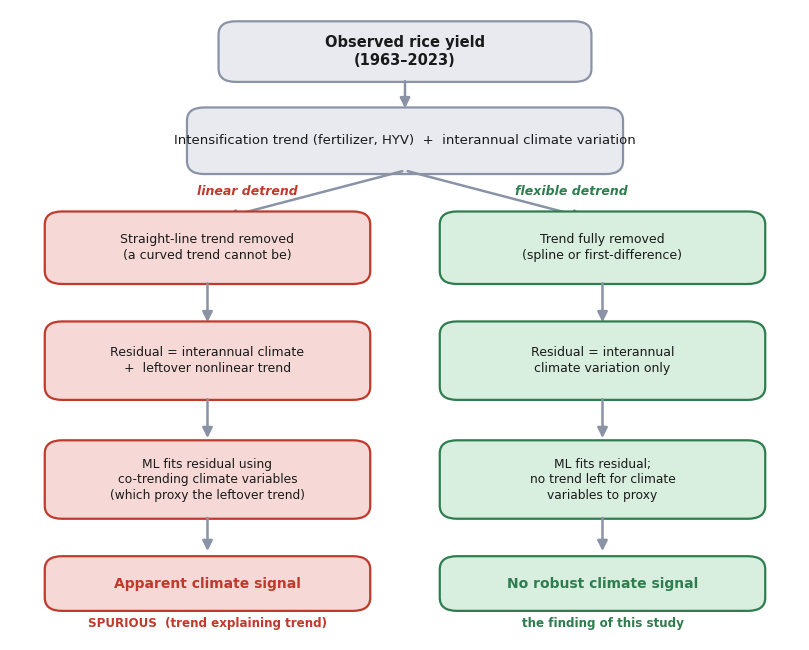

Source code (Python): (Note: this script raises an exception after producing the figure.)
"""Generate the conceptual trend-confounding schematic (Figure 1)."""
import matplotlib
matplotlib.use("Agg")
import matplotlib.pyplot as plt
from matplotlib.patches import FancyBboxPatch, FancyArrowPatch

plt.rcParams.update({"font.family": "DejaVu Sans", "font.size": 10})

fig, ax = plt.subplots(figsize=(8.2, 6.6))
ax.set_xlim(0, 100); ax.set_ylim(0, 100); ax.axis("off")

INK = "#1a1a1a"
NEUTRAL = "#e8eaf0"; NEUTRAL_E = "#8a93a6"
RED = "#f6d9d6"; RED_E = "#c0392b"
GREEN = "#d8eede"; GREEN_E = "#2e7d4f"

def box(x, y, w, h, text, fc, ec, bold=False, fs=9.5, tc=INK):
    ax.add_patch(FancyBboxPatch((x - w/2, y - h/2), w, h,
                 boxstyle="round,pad=0.6,rounding_size=2.2",
                 fc=fc, ec=ec, lw=1.6, mutation_scale=1))
    ax.text(x, y, text, ha="center", va="center", fontsize=fs,
            weight="bold" if bold else "normal", color=tc, zorder=5,
            linespacing=1.25)

def arrow(x1, y1, x2, y2, color=NEUTRAL_E, lw=1.8):
    ax.add_patch(FancyArrowPatch((x1, y1), (x2, y2), arrowstyle="-|>",
                 mutation_scale=15, lw=lw, color=color, shrinkA=2, shrinkB=2))

def label(x, y, text, color, fs=9):
    ax.text(x, y, text, ha="center", va="center", fontsize=fs,
            style="italic", color=color, weight="bold")

# --- shared top -------------------------------------------------------------
box(50, 93, 46, 9, "Observed rice yield\n(1963\u20132023)", NEUTRAL, NEUTRAL_E, bold=True, fs=10.5)
box(50, 78, 54, 10,
    "Intensification trend (fertilizer, HYV)  +  interannual climate variation",
    NEUTRAL, NEUTRAL_E, fs=9.5)
arrow(50, 88.5, 50, 83)

# split point
arrow(50, 73, 27, 65)
arrow(50, 73, 73, 65)
label(30, 69.5, "linear detrend", RED_E)
label(71, 69.5, "flexible detrend", GREEN_E)

# --- left (spurious) path ---------------------------------------------------
lx = 25
box(lx, 60, 40, 11,
    "Straight-line trend removed\n(a curved trend cannot be)", RED, RED_E, fs=9)
arrow(lx, 54.5, lx, 47)
box(lx, 41, 40, 12,
    "Residual = interannual climate\n+  leftover nonlinear trend", RED, RED_E, fs=9)
arrow(lx, 35, lx, 27.5)
box(lx, 21, 40, 12,
    "ML fits residual using\nco-trending climate variables\n(which proxy the leftover trend)",
    RED, RED_E, fs=8.8)
arrow(lx, 15, lx, 8.5)
box(lx, 3.5, 40, 8,
    "Apparent climate signal", RED, RED_E, bold=True, fs=10, tc=RED_E)
ax.text(lx, -3.2, "SPURIOUS  (trend explaining trend)", ha="center", va="center",
        fontsize=8.6, weight="bold", color=RED_E)

# --- right (honest) path ----------------------------------------------------
rx = 75
box(rx, 60, 40, 11,
    "Trend fully removed\n(spline or first-difference)", GREEN, GREEN_E, fs=9)
arrow(rx, 54.5, rx, 47)
box(rx, 41, 40, 12,
    "Residual = interannual\nclimate variation only", GREEN, GREEN_E, fs=9)
arrow(rx, 35, rx, 27.5)
box(rx, 21, 40, 12,
    "ML fits residual;\nno trend left for climate\nvariables to proxy",
    GREEN, GREEN_E, fs=8.8)
arrow(rx, 15, rx, 8.5)
box(rx, 3.5, 40, 8,
    "No robust climate signal", GREEN, GREEN_E, bold=True, fs=10, tc=GREEN_E)
ax.text(rx, -3.2, "the finding of this study", ha="center", va="center",
        fontsize=8.6, weight="bold", color=GREEN_E)

ax.set_ylim(-6, 100)
plt.tight_layout()
fig.savefig("figs/00_conceptual.png", dpi=200, bbox_inches="tight", facecolor="white")
print("saved figs/00_conceptual.png")
